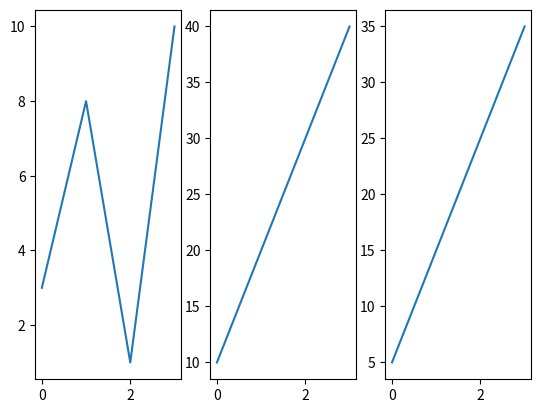

Source code (Python):
import matplotlib.pyplot as plt
import numpy as np

#plot 1:
x = np.array([0, 1, 2, 3])
y = np.array([3, 8, 1, 10])

plt.subplot(1, 3, 1)
plt.plot(x,y)

#plot 2:
x = np.array([0, 1, 2, 3])
y = np.array([10, 20, 30, 40])

plt.subplot(1, 3, 2)
plt.plot(x,y)

# plot 3:
x = np.array([0, 1, 2, 3])
y = np.array([5, 15, 25, 35])

plt.subplot(1, 3, 3)
plt.plot(x,y)

plt.show()